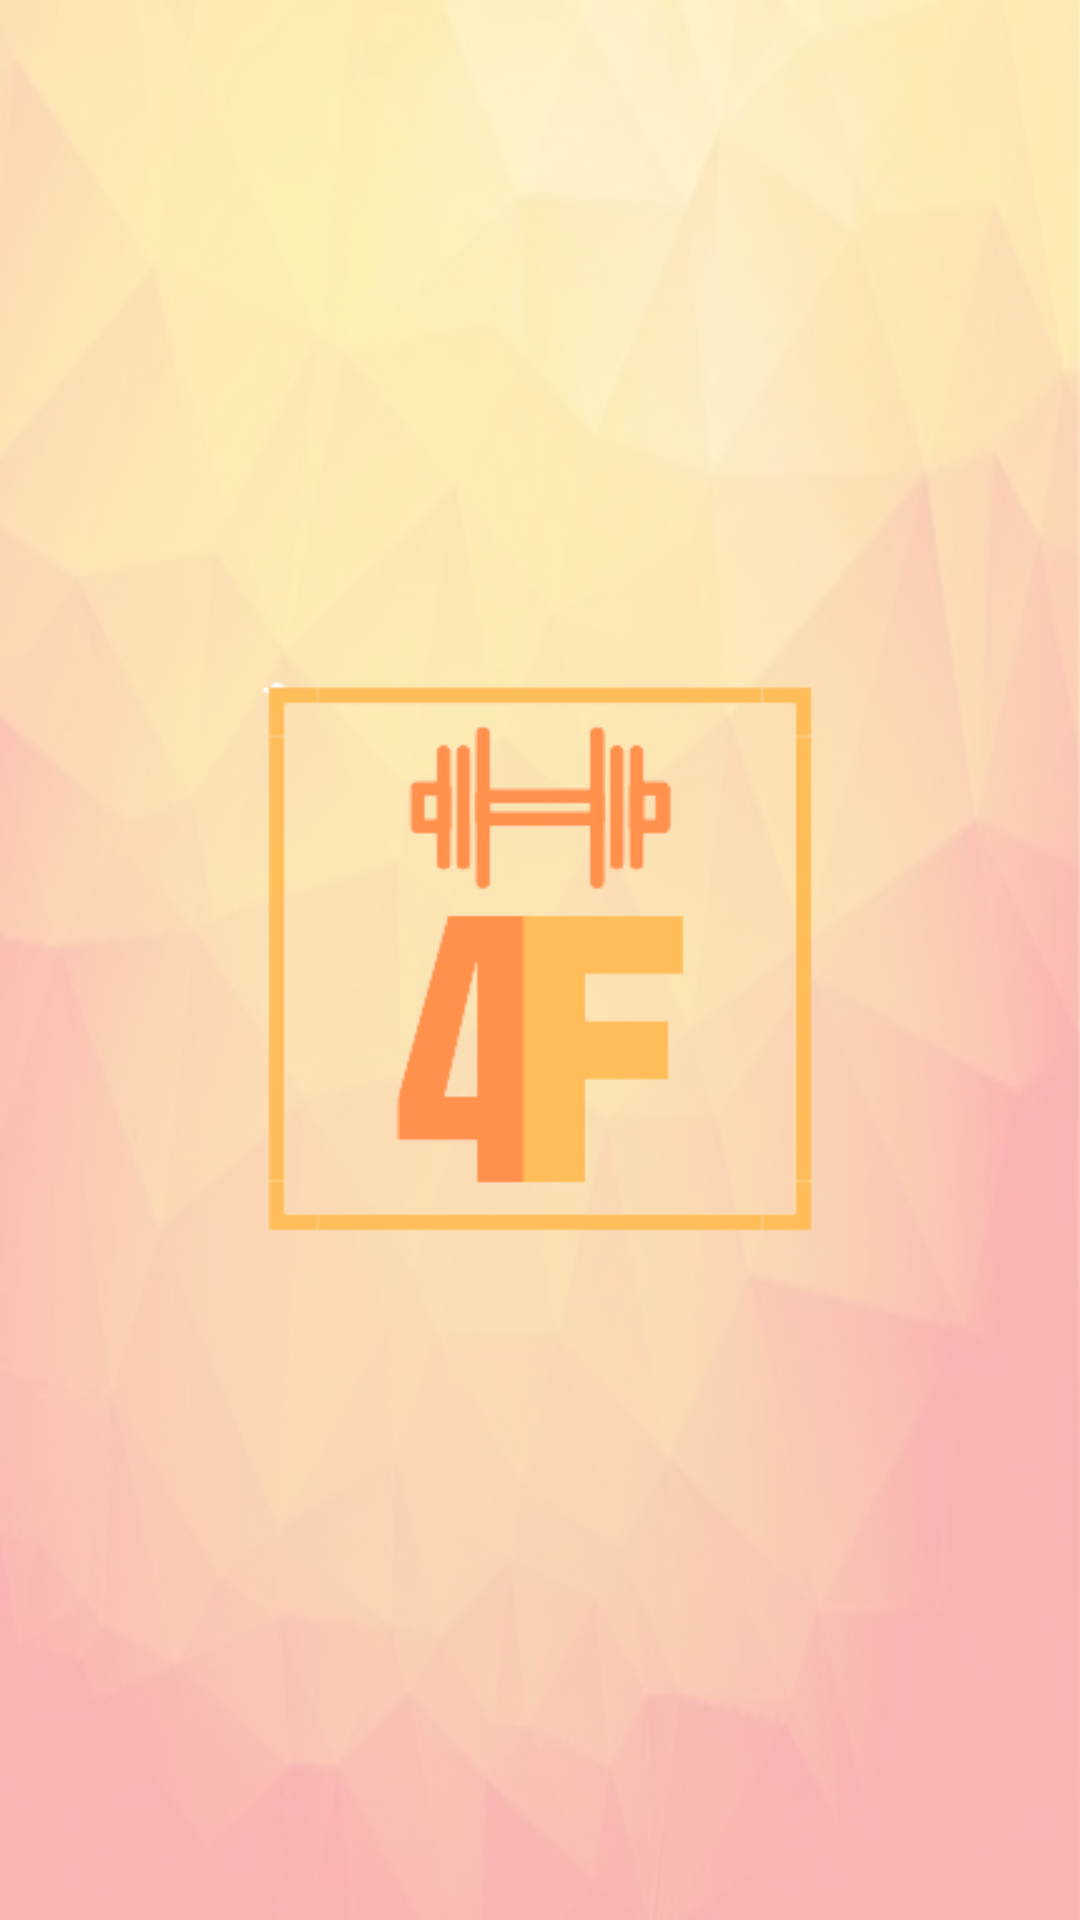

Reconstruct the res/layout file that produces this screen, plus the resources it refers to.
<!-- AndroidManifest.xml: activity theme Theme.Fitness.NoActionBar -->
<!-- res/layout/activity_splash.xml -->
<?xml version="1.0" encoding="utf-8"?>
<androidx.constraintlayout.widget.ConstraintLayout xmlns:android="http://schemas.android.com/apk/res/android"
    xmlns:app="http://schemas.android.com/apk/res-auto"
    xmlns:tools="http://schemas.android.com/tools"
    android:layout_width="match_parent"
    android:layout_height="match_parent"
    android:background="@drawable/bg_orange_geometric"

    tools:context=".ui.splash.SplashActivity">

    <androidx.constraintlayout.widget.ConstraintLayout
        android:layout_width="match_parent"
        android:layout_height="match_parent"
        android:background="@color/white_70"
        app:layout_constraintBottom_toBottomOf="parent"
        app:layout_constraintEnd_toEndOf="parent"
        app:layout_constraintStart_toStartOf="parent"
        app:layout_constraintTop_toTopOf="parent">

        <com.google.android.material.imageview.ShapeableImageView
            android:layout_width="200dp"
            android:layout_height="200dp"
            android:src="@drawable/ic_logo4f"
            app:layout_constraintBottom_toBottomOf="parent"
            app:layout_constraintEnd_toEndOf="parent"
            app:layout_constraintStart_toStartOf="parent"
            app:layout_constraintTop_toTopOf="parent" />
    </androidx.constraintlayout.widget.ConstraintLayout>

</androidx.constraintlayout.widget.ConstraintLayout>
<!-- resources referenced by this layout -->
<resources>
  <color name="white_70">#B3FFFFFF</color>
  <!-- drawable bg_orange_geometric: jpg bitmap (drawable, 21967 bytes) -->
  <!-- drawable ic_logo4f: png bitmap (drawable, 8043 bytes) -->
  <style name="Theme.Fitness.NoActionBar">
          <item name="windowActionBar">false</item>
          <item name="windowNoTitle">true</item>
          <item name="colorOnPrimary">@color/white</item>
      </style>
  <color name="white">#FFFFFFFF</color>
</resources>
